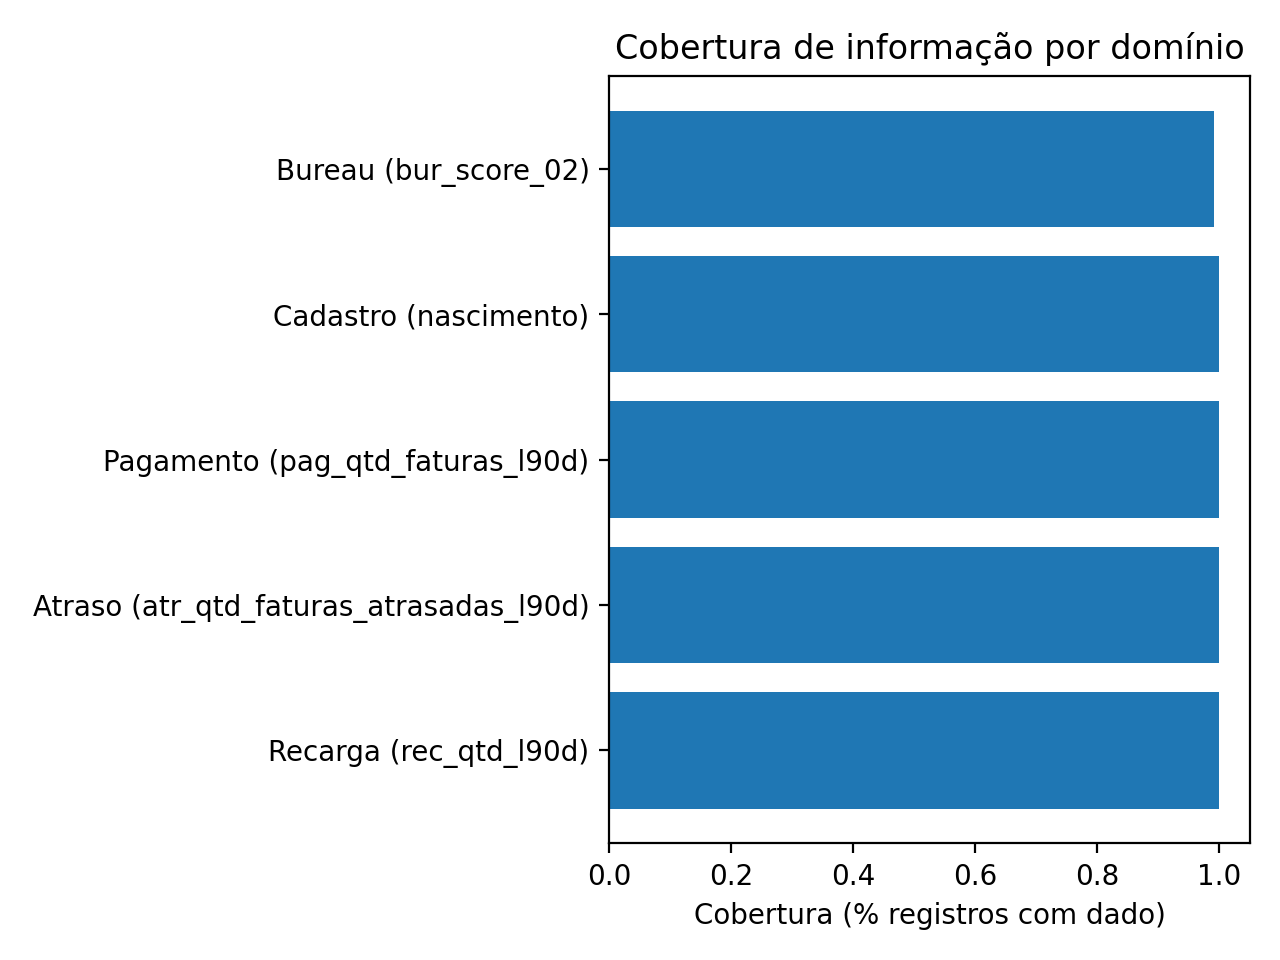

Source data for this figure (header and first rows):
dominio, coverage
Recarga (rec_qtd_l90d), 1.0
Atraso (atr_qtd_faturas_atrasadas_l90d), 1.0
Pagamento (pag_qtd_faturas_l90d), 1.0
Cadastro (nascimento), 0.9985
Bureau (bur_score_02), 0.9903
